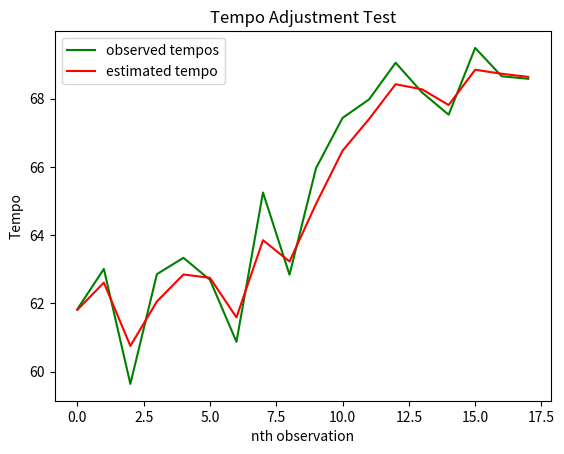

Python code for this plot:
import matplotlib.pyplot as plt
import numpy as np

class KalmanFilter:

    def __init__(self, current_estimate, estimate_error=100 ** 2, measurement_error=10 ** 2, kalman_gain=None,
                 process_noise_var=100):
        self.observations = []
        self.kalman_gain = kalman_gain
        self.estimate_uncertainty = estimate_error + process_noise_var
        self.measurement_error = measurement_error
        self.current_estimate = current_estimate
        self.prev_estimate = current_estimate
        self.process_noise_var = process_noise_var

    def calc_kalman_gain(self):
        self.kalman_gain = self.estimate_uncertainty / (self.estimate_uncertainty + self.measurement_error)
        return self.kalman_gain

    def create_estimate(self, measurement):
        self.current_estimate = self.prev_estimate + self.kalman_gain * (measurement - self.prev_estimate)
        self.prev_estimate = self.current_estimate
        return self.current_estimate

    def update_error(self):
        self.estimate_uncertainty = (self.measurement_error * self.estimate_uncertainty) / (
                self.measurement_error + self.estimate_uncertainty) + self.process_noise_var
        return self.estimate_uncertainty

    def next_measurement(self, measurement):
        self.calc_kalman_gain()
        self.create_estimate(measurement)
        self.update_error()
        return self.current_estimate

if __name__ == "__main__":
    kalman_filter = KalmanFilter(60)

    true_tempos = [60, 65, 62, 63, 64, 65, 60, 65, 65, 66, 67, 68, 68, 68, 68, 68, 68, 68]
    observed_tempos = [tempo + np.random.normal(0, 1) for tempo in true_tempos]
    filter_values = [kalman_filter.next_measurement(tempo) for tempo in observed_tempos]

    plt.plot(observed_tempos, color="green")
    plt.plot(filter_values, color="red")
    plt.xlabel("nth observation")
    plt.ylabel("Tempo")
    plt.legend(["observed tempos", "estimated tempo"])
    plt.title("Tempo Adjustment Test")
    plt.show()